The GitHub repository dokkev/Whisker-Based-Tactile-Sensing-and-Shape-Classification contains a labelled image folder "image_classifier" with 4 categories: baseball, concave shape, convex shape, tennis ball. Examples follow, each with its label.

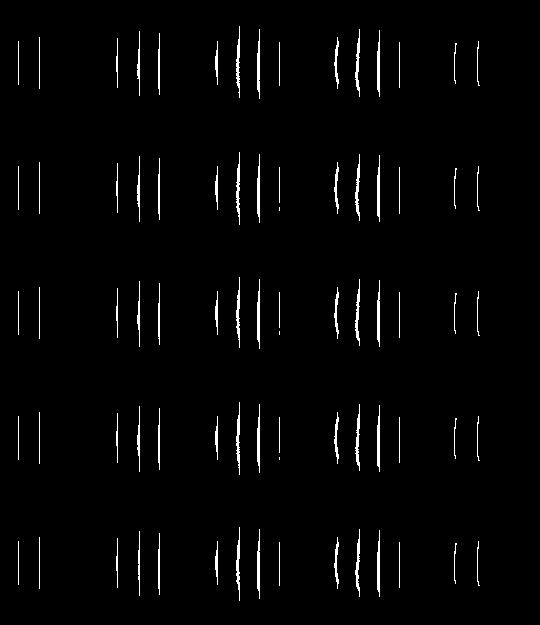
Label: convex shape

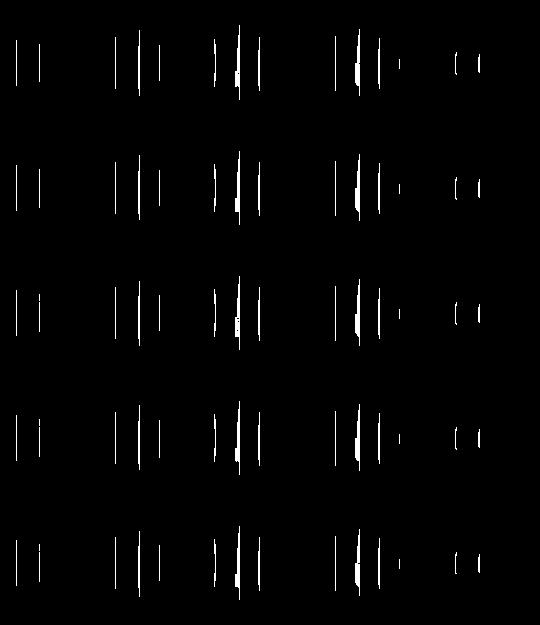
Label: concave shape

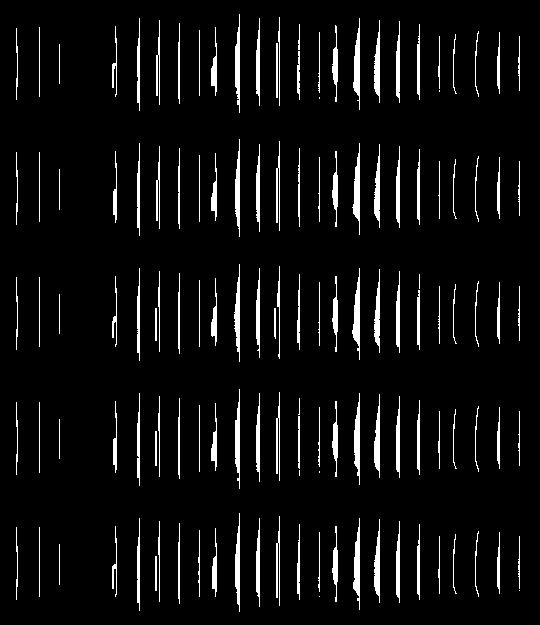
Label: concave shape

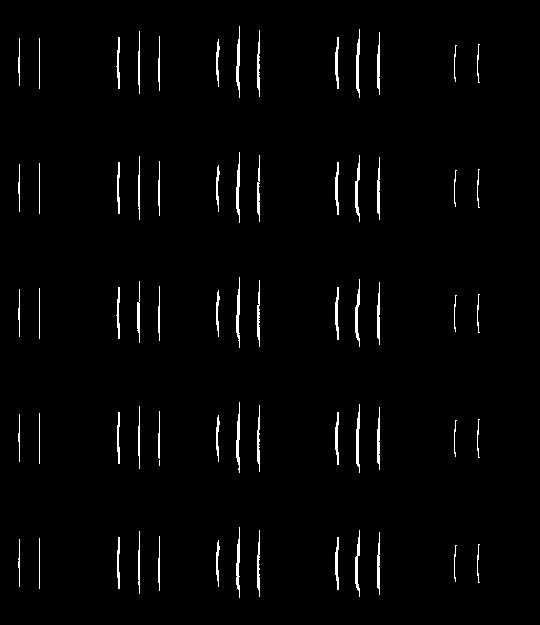
Label: convex shape

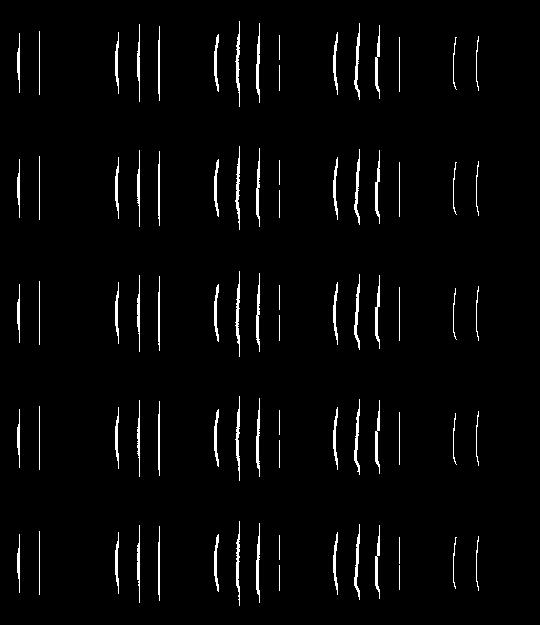
Label: convex shape

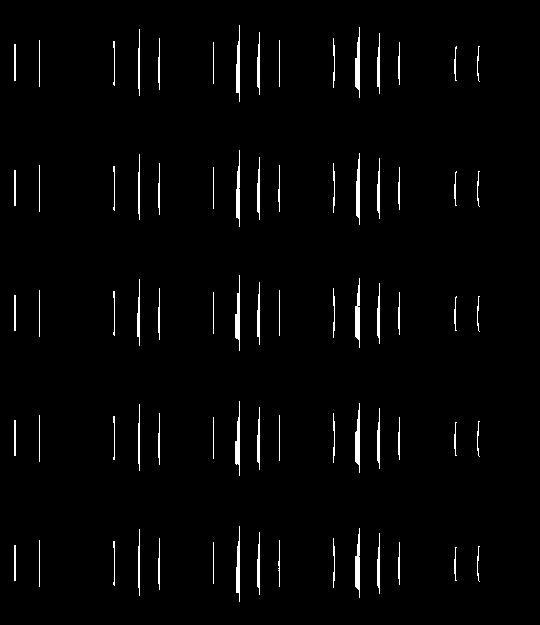
Label: concave shape
